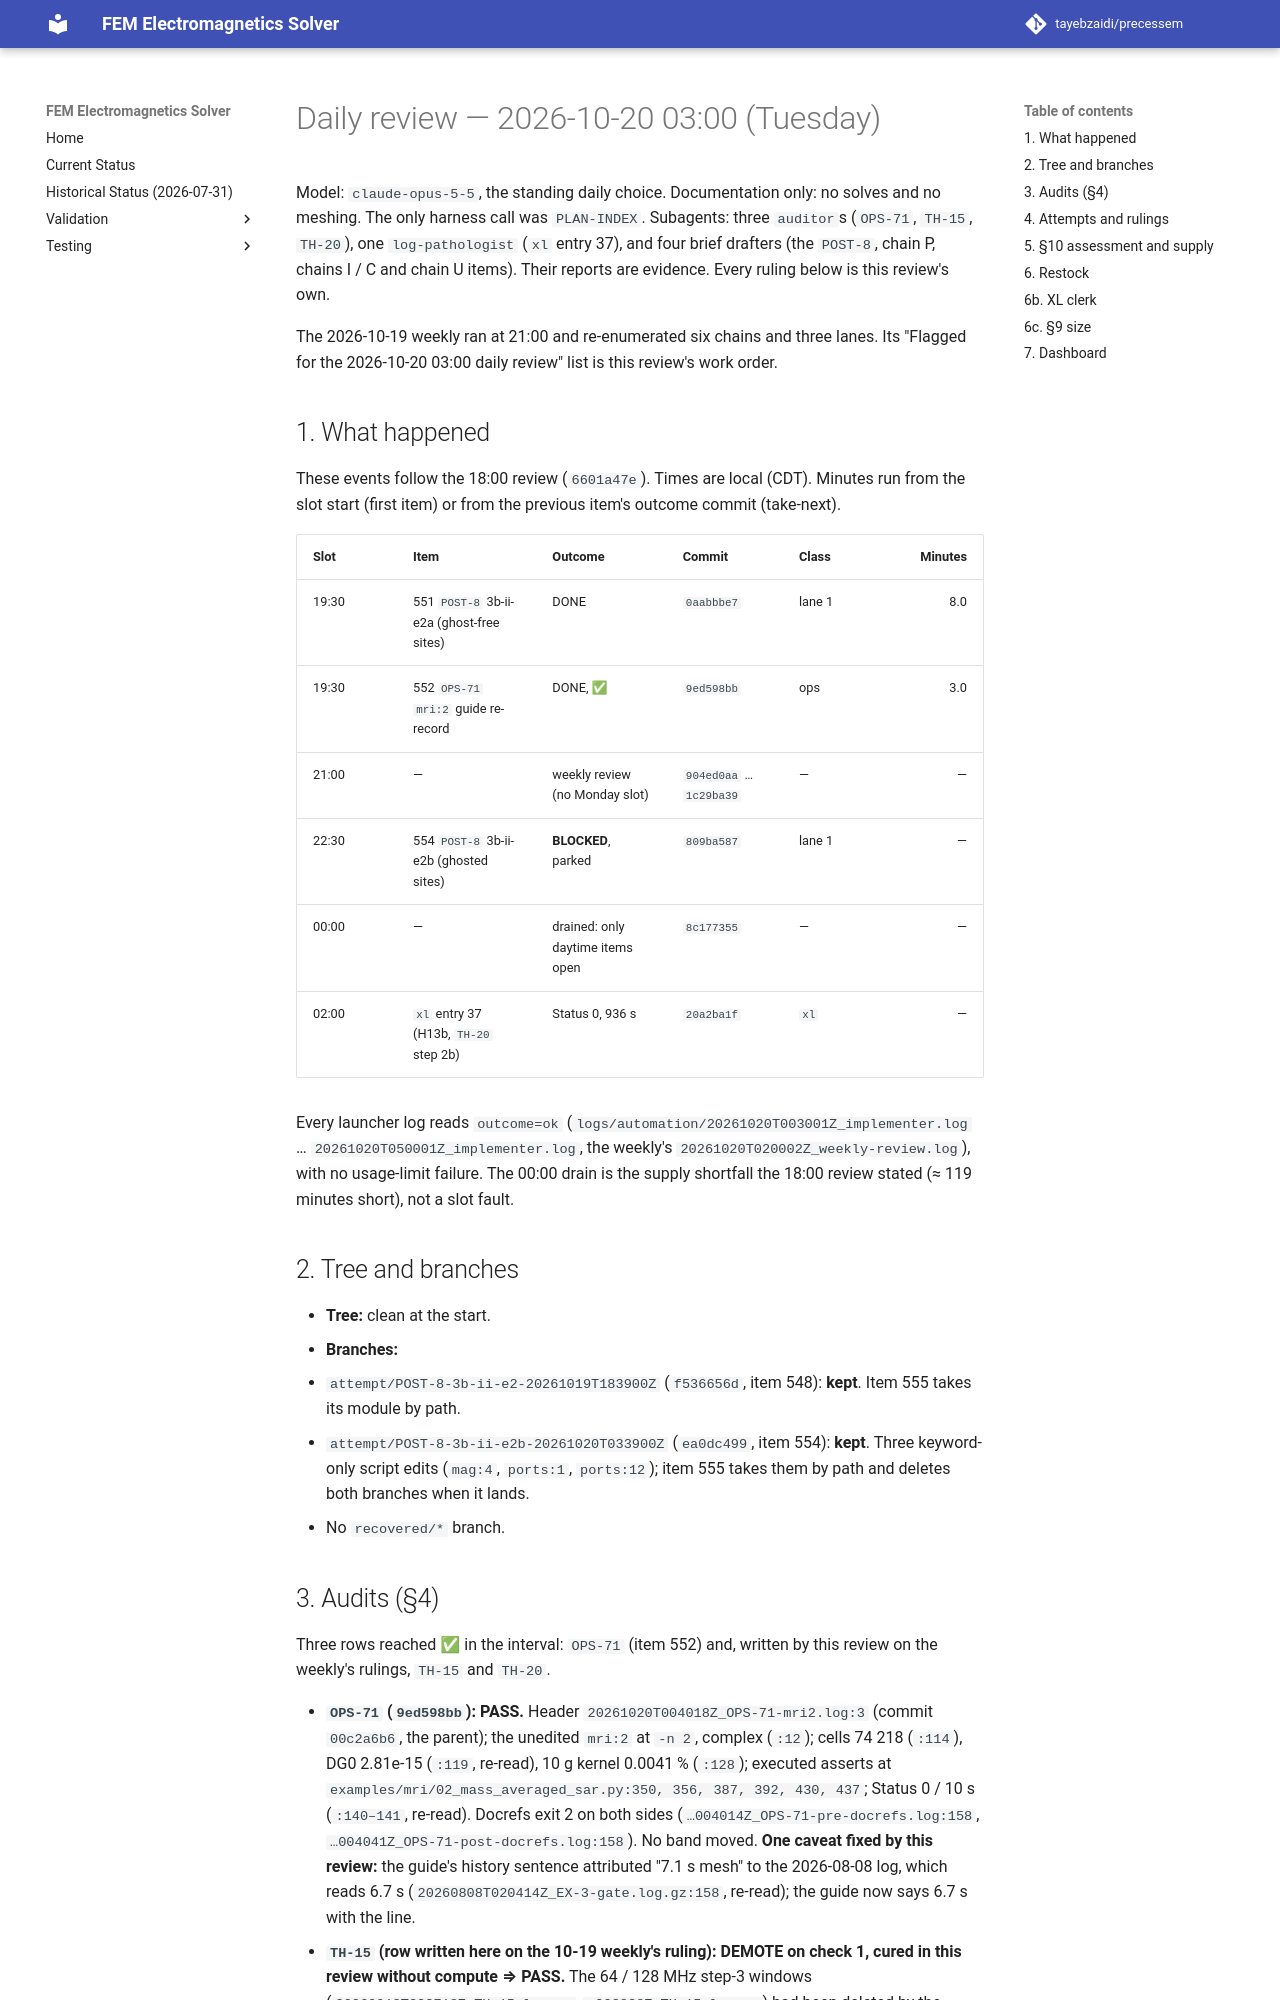

repository: tayebzaidi/precessem · page: planning/reviews/2026-10-20-daily/index.html · generator: mkdocs

# Daily review — 2026-10-20 03:00 (Tuesday)

Model: `claude-opus-5-5`, the standing daily choice. Documentation only: no solves and no meshing. The only harness call was `PLAN-INDEX`. Subagents: three `auditor`s (`OPS-71`, `TH-15`, `TH-20`), one `log-pathologist` (`xl` entry 37), and four brief drafters (the `POST-8`, chain P, chains I / C and chain U items). Their reports are evidence. Every ruling below is this review's own.

The 2026-10-19 weekly ran at 21:00 and re-enumerated six chains and three lanes. Its "Flagged for the 2026-10-20 03:00 daily review" list is this review's work order.

## 1. What happened

These events follow the 18:00 review (`6601a47e`). Times are local (CDT). Minutes run from the slot start (first item) or from the previous item's outcome commit (take-next).

| Slot | Item | Outcome | Commit | Class | Minutes |
|---|---|---|---|---|---:|
| 19:30 | 551 `POST-8` 3b-ii-e2a (ghost-free sites) | DONE | `0aabbbe7` | lane 1 | 8.0 |
| 19:30 | 552 `OPS-71` `mri:2` guide re-record | DONE, ✅ | `9ed598bb` | ops | 3.0 |
| 21:00 | — | weekly review (no Monday slot) | `904ed0aa` … `1c29ba39` | — | — |
| 22:30 | 554 `POST-8` 3b-ii-e2b (ghosted sites) | **BLOCKED**, parked | `809ba587` | lane 1 | — |
| 00:00 | — | drained: only daytime items open | `8c177355` | — | — |
| 02:00 | `xl` entry 37 (H13b, `TH-20` step 2b) | Status 0, 936 s | `20a2ba1f` | `xl` | — |

Every launcher log reads `outcome=ok` (`logs/automation/20261020T003001Z_implementer.log` … `20261020T050001Z_implementer.log`, the weekly's `20261020T020002Z_weekly-review.log`), with no usage-limit failure. The 00:00 drain is the supply shortfall the 18:00 review stated (≈ 119 minutes short), not a slot fault.

## 2. Tree and branches

- **Tree:** clean at the start.
- **Branches:**
  - `attempt/POST-8-3b-ii-e2-20261019T183900Z` (`f536656d`, item 548): **kept**. Item 555 takes its module by path.
  - `attempt/POST-8-3b-ii-e2b-20261020T033900Z` (`ea0dc499`, item 554): **kept**. Three keyword-only script edits (`mag:4`, `ports:1`, `ports:12`); item 555 takes them by path and deletes both branches when it lands.
  - No `recovered/*` branch.

## 3. Audits (§4)

Three rows reached ✅ in the interval: `OPS-71` (item 552) and, written by this review on the weekly's rulings, `TH-15` and `TH-20`.

- **`OPS-71` (`9ed598bb`): PASS.** Header `20261020T004018Z_OPS-71-mri2.log:3` (commit `00c2a6b6`, the parent); the unedited `mri:2` at `-n 2`, complex (`:12`); cells 74 218 (`:114`), DG0 2.81e-15 (`:119`, re-read), 10 g kernel 0.0041 % (`:128`); executed asserts at `examples/mri/02_mass_averaged_sar.py:350, 356, 387, 392, 430, 437`; Status 0 / 10 s (`:140–141`, re-read). Docrefs exit 2 on both sides (`…004014Z_OPS-71-pre-docrefs.log:158`, `…004041Z_OPS-71-post-docrefs.log:158`). No band moved. **One caveat fixed by this review:** the guide's history sentence attributed "7.1 s mesh" to the 2026-08-08 log, which reads 6.7 s (`20260808T020414Z_EX-3-gate.log.gz:158`, re-read); the guide now says 6.7 s with the line.
- **`TH-15` (row written here on the 10-19 weekly's ruling): DEMOTE on check 1, cured in this review without compute ⇒ PASS.** The 64 / 128 MHz step-3 windows (`20260913T202718Z_TH-15.log.gz`, `…202828Z_TH-15.log.gz`) had been deleted by the 2026-10-04 sweep (`85612f71`) because only the chunk file cited them. Both were restored byte-for-byte from `85612f71^`, pinned in `docs/testing/retention-keep.txt`, and cited from the row and §2.1. The review re-read 64 MHz `:951–954` and 128 MHz `:956–959`. §2.1's "1 208×" was corrected to 1 207× (the excess, not the terminal sum's ratio). Full audit in `TH-15.md`.
- **`TH-20` (row written here from `xl` entry 37): PASS.** (A) 1.739e-11 against the imported 1e-9 (`20261020T070008Z_TH-20-step2b-H13b.log:10476`, re-read), enforced at `tests/validation/test_th20_quarter_solves.py:740`, band from `test_port_birdcage_four_port.py:165`; Status 0, 936 s, 90.24 GiB (`:11610–11615`, re-read). C1 / C1x / C2 printed, not asserted — ruled non-gating (entry 37's rule conditions on (A) only; the row's Done-when matches). Full audit in `TH-20.md`.

No other glyph moved.
